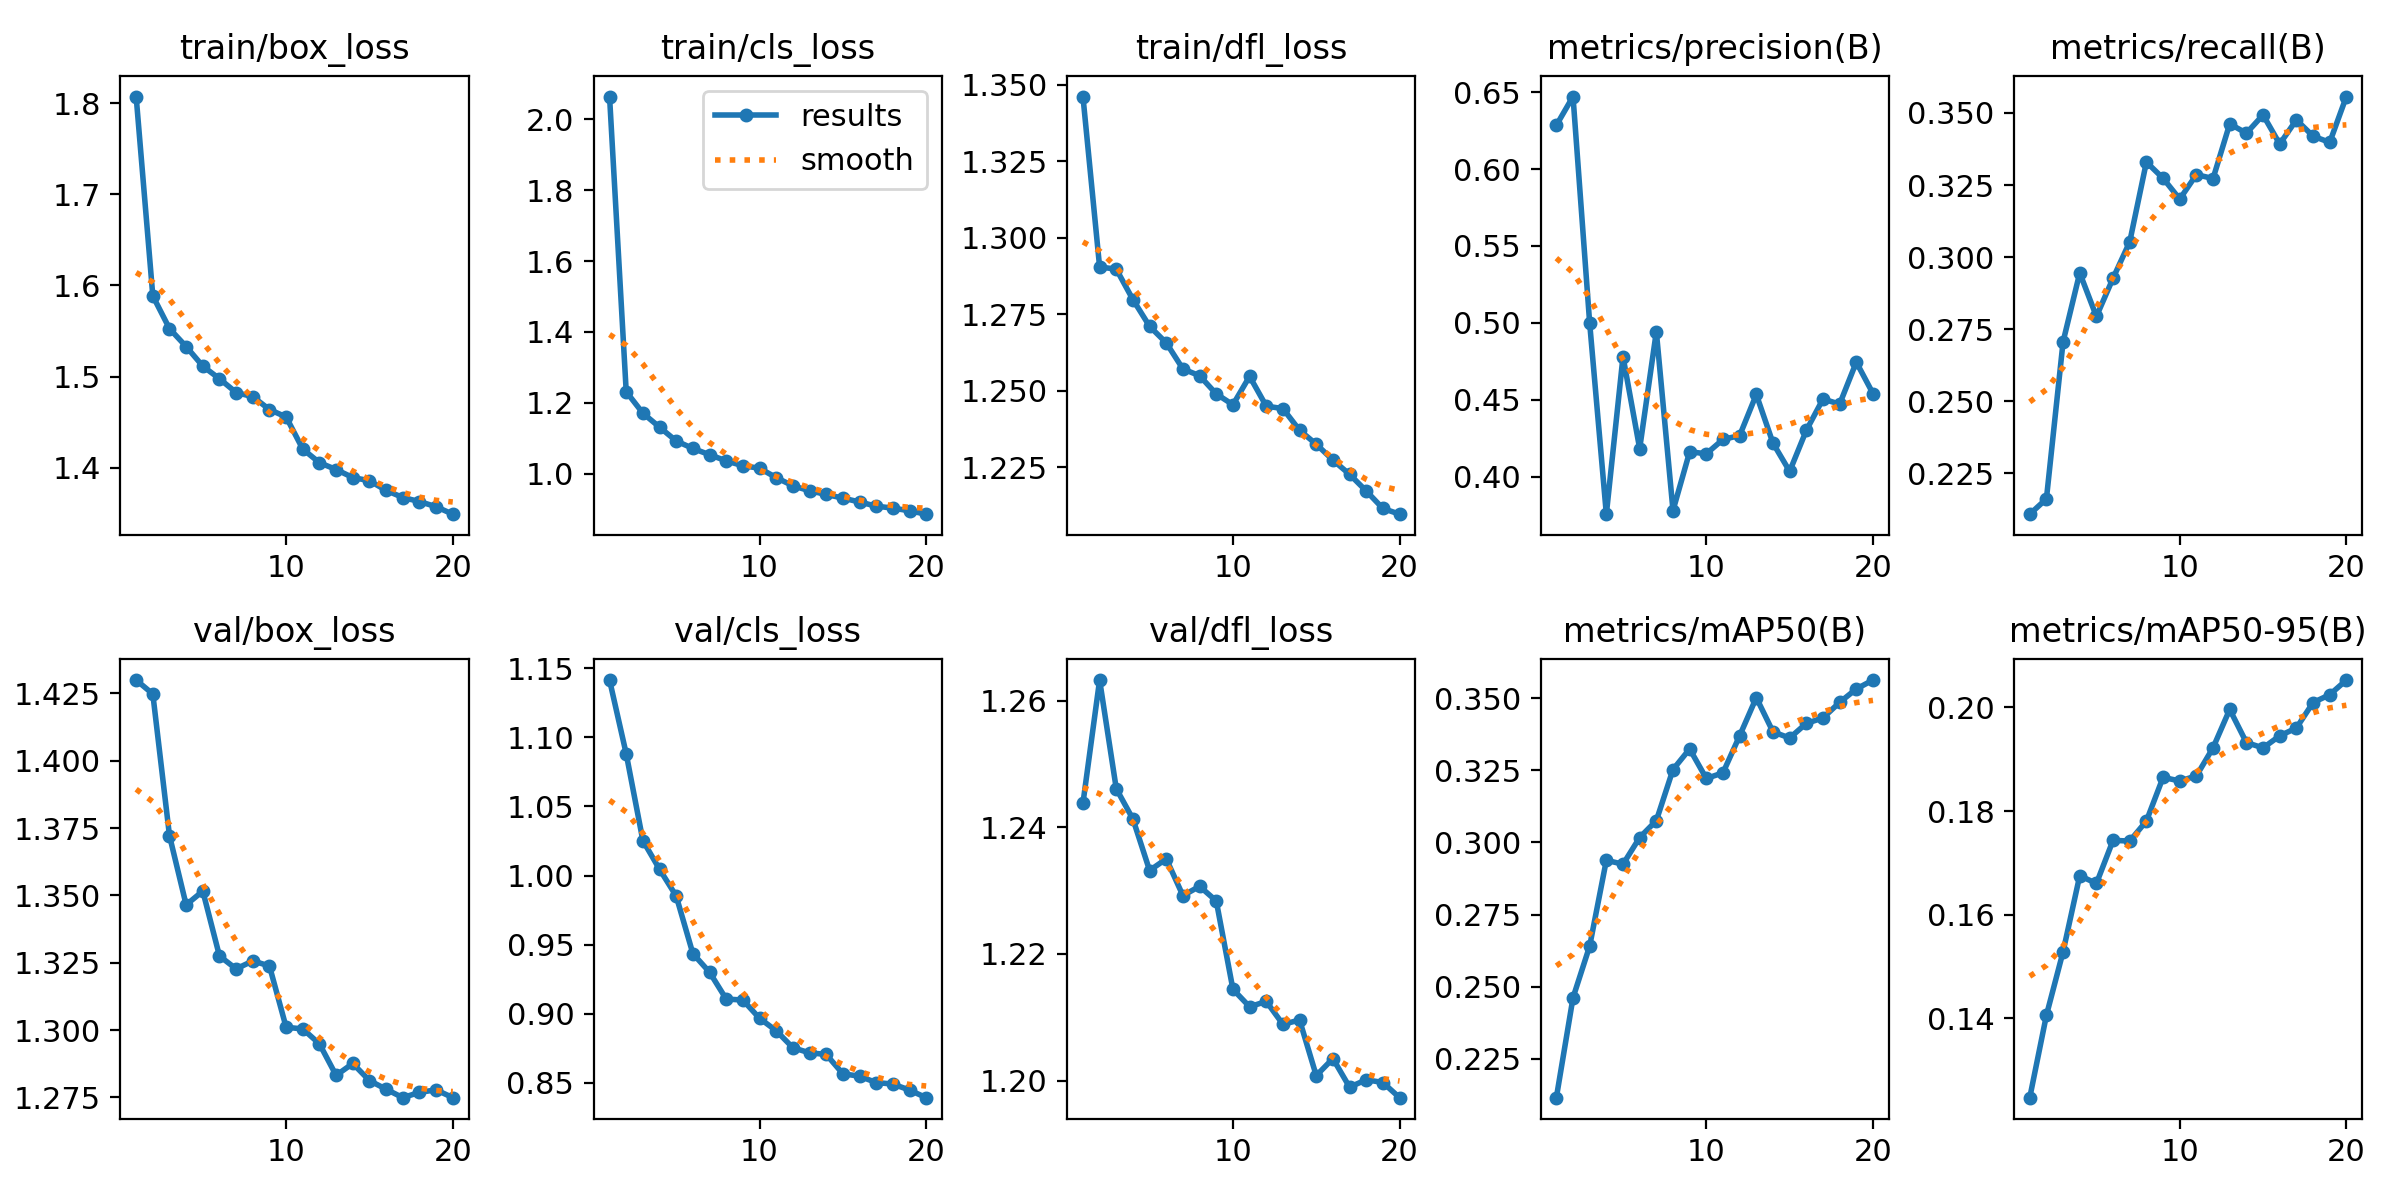

Values plotted in this chart, from the file beside it:
epoch, time, train/box_loss, train/cls_loss, train/dfl_loss, metrics/precision(B), metrics/recall(B), metrics/mAP50(B), metrics/mAP50-95(B), val/box_loss, val/cls_loss, val/dfl_loss, lr/pg0, lr/pg1, lr/pg2
1, 174.8, 1.807, 2.064, 1.346, 0.6285, 0.2109, 0.2115, 0.1247, 1.43, 1.142, 1.244, 0.0003692, 0.0003692, 0.0003692
2, 303.7, 1.589, 1.232, 1.29, 0.6472, 0.2162, 0.2462, 0.1406, 1.425, 1.088, 1.263, 0.0007026, 0.0007026, 0.0007026
3, 440.9, 1.553, 1.171, 1.29, 0.4997, 0.2707, 0.2641, 0.1529, 1.372, 1.025, 1.246, 0.0009989, 0.0009989, 0.0009989
4, 595.8, 1.533, 1.132, 1.28, 0.3755, 0.2946, 0.2938, 0.1675, 1.347, 1.005, 1.241, 0.0009444, 0.0009444, 0.0009444
5, 723.2, 1.511, 1.093, 1.271, 0.478, 0.2794, 0.2925, 0.166, 1.352, 0.9852, 1.233, 0.0008888, 0.0008888, 0.0008888
6, 850.2, 1.498, 1.072, 1.266, 0.4181, 0.2927, 0.3017, 0.1744, 1.328, 0.9435, 1.235, 0.0008333, 0.0008333, 0.0008333
7, 977.7, 1.482, 1.054, 1.257, 0.4943, 0.3053, 0.3076, 0.1742, 1.323, 0.93, 1.229, 0.0007777, 0.0007777, 0.0007777
8, 1105, 1.478, 1.037, 1.255, 0.3779, 0.333, 0.3253, 0.1781, 1.326, 0.9105, 1.231, 0.0007222, 0.0007222, 0.0007222
9, 1232, 1.464, 1.023, 1.249, 0.4161, 0.3274, 0.3324, 0.1865, 1.324, 0.9098, 1.228, 0.0006666, 0.0006666, 0.0006666
10, 1359, 1.456, 1.016, 1.245, 0.4148, 0.3201, 0.3222, 0.1858, 1.301, 0.8966, 1.214, 0.0006111, 0.0006111, 0.0006111
11, 1477, 1.42, 0.9894, 1.255, 0.4241, 0.3286, 0.3242, 0.1868, 1.3, 0.8876, 1.212, 0.0005555, 0.0005555, 0.0005555
12, 1595, 1.405, 0.9664, 1.245, 0.4266, 0.3273, 0.337, 0.1922, 1.295, 0.8753, 1.213, 0.0005, 0.0005, 0.0005
13, 1713, 1.398, 0.9524, 1.244, 0.4534, 0.3462, 0.3502, 0.1996, 1.283, 0.8716, 1.209, 0.0004444, 0.0004444, 0.0004444
14, 1831, 1.389, 0.942, 1.237, 0.4217, 0.343, 0.3383, 0.1932, 1.288, 0.8705, 1.21, 0.0003889, 0.0003889, 0.0003889
15, 1949, 1.386, 0.9316, 1.233, 0.4034, 0.3493, 0.3362, 0.1922, 1.281, 0.8565, 1.201, 0.0003333, 0.0003333, 0.0003333
16, 2067, 1.375, 0.9207, 1.227, 0.43, 0.3392, 0.3413, 0.1945, 1.278, 0.8547, 1.203, 0.0002778, 0.0002778, 0.0002778
17, 2184, 1.367, 0.9089, 1.223, 0.4504, 0.3476, 0.3432, 0.196, 1.275, 0.8501, 1.199, 0.0002222, 0.0002222, 0.0002222
18, 2303, 1.363, 0.9034, 1.217, 0.4471, 0.342, 0.3486, 0.2009, 1.277, 0.849, 1.2, 0.0001667, 0.0001667, 0.0001667
19, 2421, 1.357, 0.8959, 1.212, 0.4744, 0.3398, 0.3532, 0.2025, 1.278, 0.8447, 1.2, 0.0001111, 0.0001111, 0.0001111
20, 2539, 1.349, 0.8863, 1.21, 0.454, 0.3557, 0.3563, 0.2053, 1.275, 0.8391, 1.197, 5.55606e-05, 5.55606e-05, 5.55606e-05
